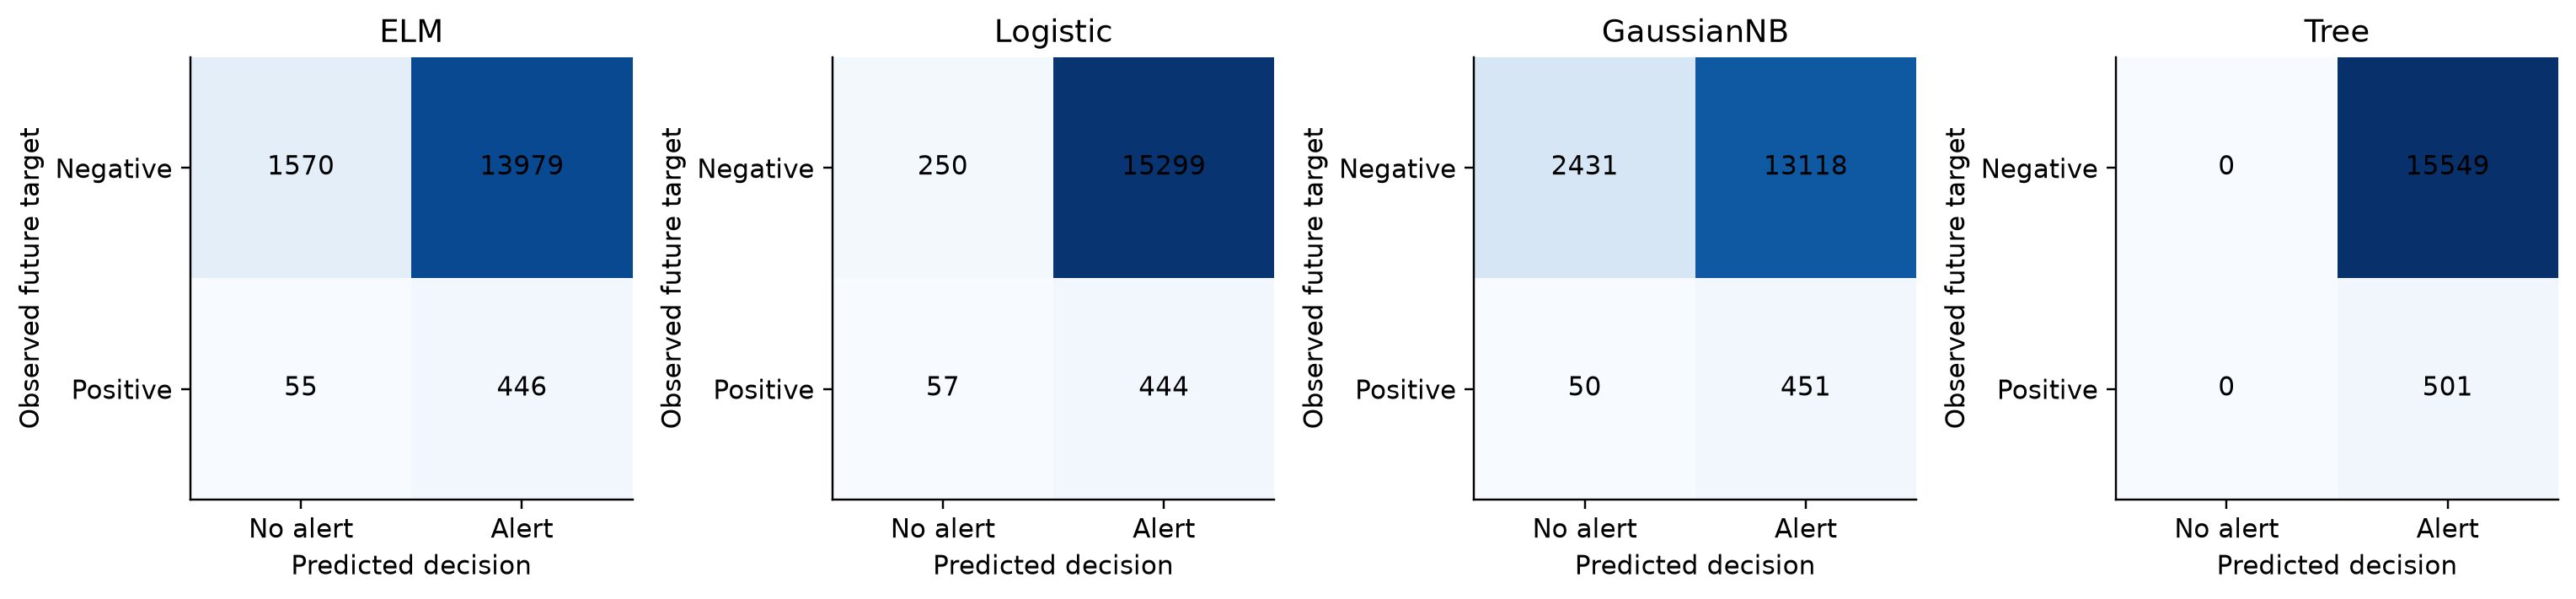

Data behind this chart, as committed beside it:
Model, TN, FP, FN, TP
ELM, 1570, 13979, 55, 446
Logistic, 250, 15299, 57, 444
GaussianNB, 2431, 13118, 50, 451
Tree, 0, 15549, 0, 501
